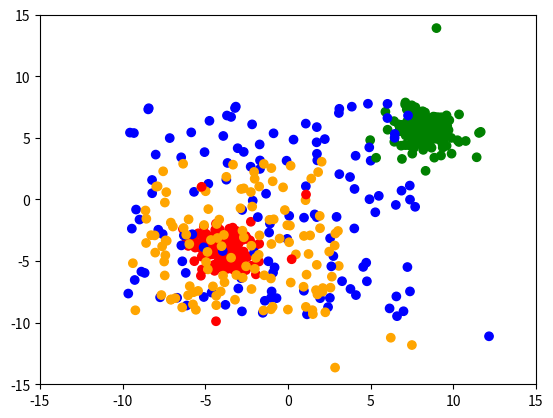

Write the Python code that produced this figure.
import numpy
import matplotlib.pyplot as pyplot


def make_2d_squares_and_blobs_with_outliers(
        n_samples = 250,
        n_outliers = 25,
        n_clusters = 2,
        n_squares = 2,
        *,
        center_box = (-10, 10)):

    shape_count = n_clusters + n_squares

    samples_per_shape = n_samples // shape_count
    leftover_samples = n_samples - (samples_per_shape * shape_count)

    shape_samples = numpy.full(shape_count, samples_per_shape)

    for x in range(0, leftover_samples):
        shape_samples[x] = shape_samples[x] + 1

    x = []
    y = []

    cluster_centers = []
    square_centers = []

    for i in range(0, n_clusters):
        cluster_centers.append(numpy.random.uniform(center_box[0], center_box[1], size=2))

        for j in range(0, shape_samples[i]):
            x.append(numpy.random.normal(loc=cluster_centers[i], scale=1.0, size=2))
            y.append(i)

    for i in range(0, n_squares):
        square_centers.append(numpy.random.uniform(center_box[0], center_box[1], size=2))

        for j in range(0, shape_samples[i + n_clusters]):
            x_point = numpy.random.uniform(square_centers[i][0], square_centers[i][1])
            y_point = numpy.random.uniform(square_centers[i][0], square_centers[i][1])

            x.append(numpy.random.normal(loc=(x_point, y_point), scale=0.1, size=2))
            y.append(i + n_clusters)

    for i in range(0, n_outliers):
        outlier_shape = numpy.random.randint(0, n_clusters + n_squares)

        if outlier_shape < n_clusters:
            outlier_loc = numpy.random.normal(loc=cluster_centers[outlier_shape], scale=3.0, size=2)
            x.append(outlier_loc)
            y.append(outlier_shape)
        else:
            outlier_loc = numpy.random.normal(loc=square_centers[outlier_shape - n_clusters], scale=3.0, size=2)
            x.append(outlier_loc)
            y.append(outlier_shape)

    return x, y


def main():
    x, y = make_2d_squares_and_blobs_with_outliers(
        n_samples=500
    )

    x_coords = [a[0] for a in x]
    y_coords = [a[1] for a in x]

    color_box = { 0: 'red', 1: 'green', 2: 'blue', 3: 'orange', 4: 'purple', 5: 'black', 6: 'gray' }

    colors = []

    for i in range(0, len(x_coords)):
        colors.append(color_box[y[i]])

    pyplot.scatter(x_coords, y_coords, c=colors)
    pyplot.xlim(-15, 15)
    pyplot.ylim(-15, 15)
    pyplot.show()


if __name__ == "__main__":
    main()

